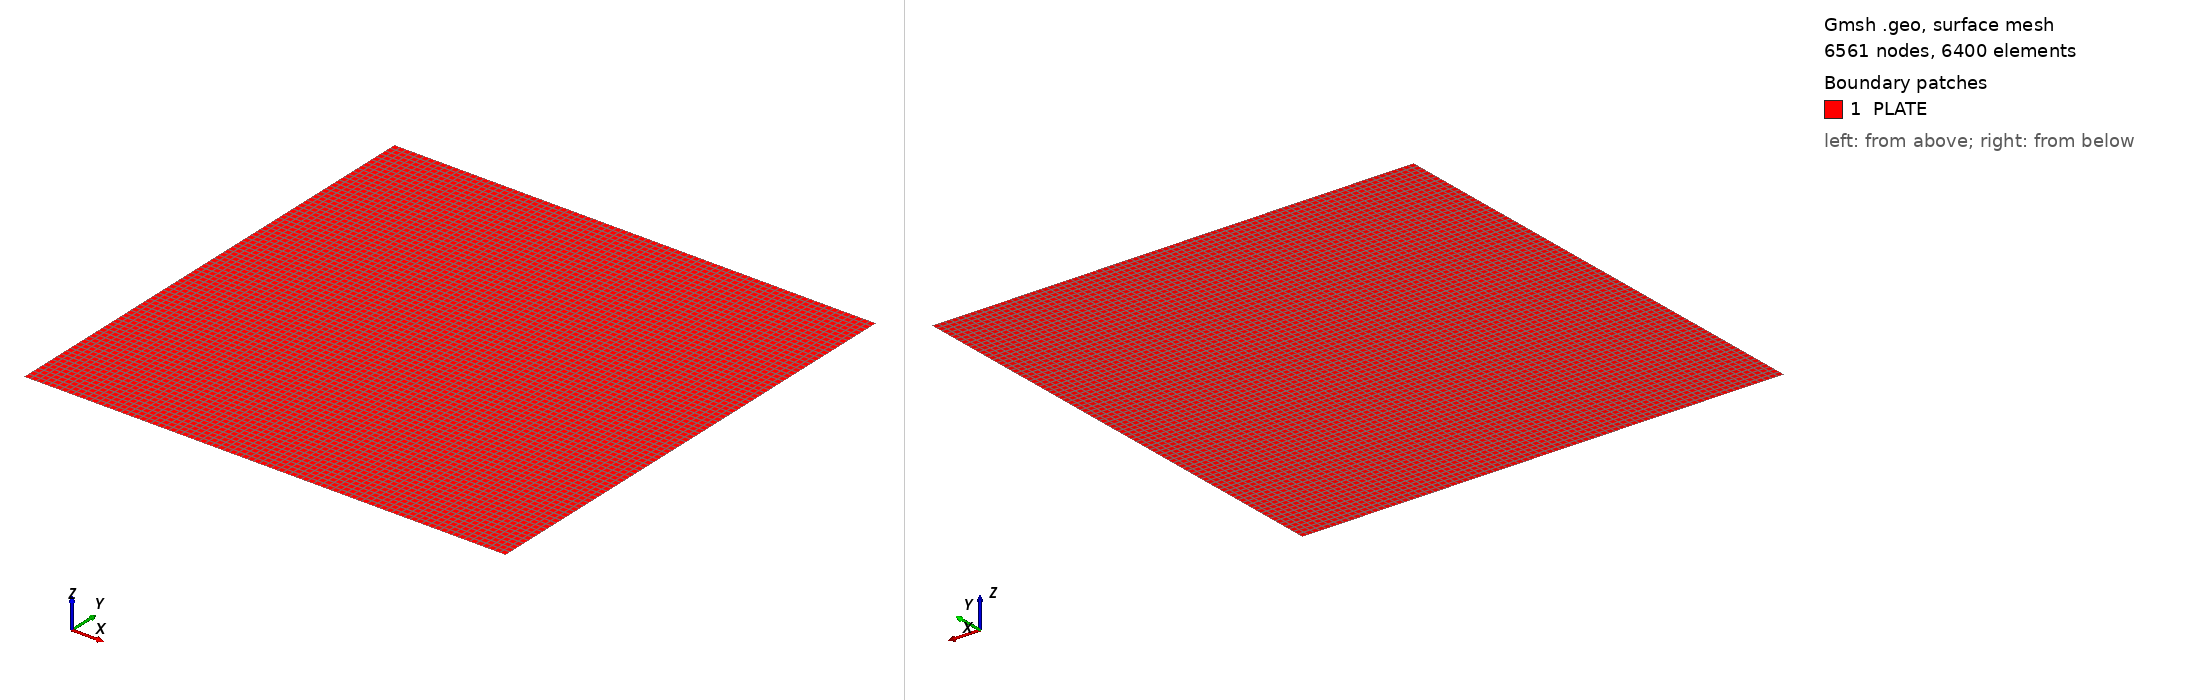

Gmsh geometry script, surface-meshed: 6561 nodes, 6400 surface elements. Boundary patches (legend numbers): 1 PLATE. Left view from above one corner, right view from below the opposite corner. Legend entries are the model's physical surfaces. The drawing asked Gmsh for element sizes between 1% and 20% of the model's largest extent; the script's own settings can give other sizes.

=== matheus_80x80.geo (drawn) ===
a=20.;
b=20.;
Point(1)={0.0,0.0,0.0};
Point(2)={a,0.0,0.0};
Point(3)={a,b,0.0};
Point(4)={0.0,b,0.0};
//+
Line(1) = {1, 2};
//+
Line(2) = {2, 3};
//+
Line(3) = {3, 4};
//+
Line(4) = {4, 1};
//+
Curve Loop(1) = {4, 1, 2, 3};
//+
Plane Surface(1) = {1};
//+
Transfinite Curve {1, 2, 3, 4} = 81 Using Progression 1;
//+
Transfinite Surface {1} = {1, 2, 3, 4};
//+
Recombine Surface {1};
//+
Physical Surface("PLATE", 5) = {1};
